Run: headless pygame with SDL's dummy video driver; simulated clock (each Clock.tick advances the game by its frame time, no real sleeping); random seed 0; keys injected as events and as key.get_pressed() state; no mouse input.
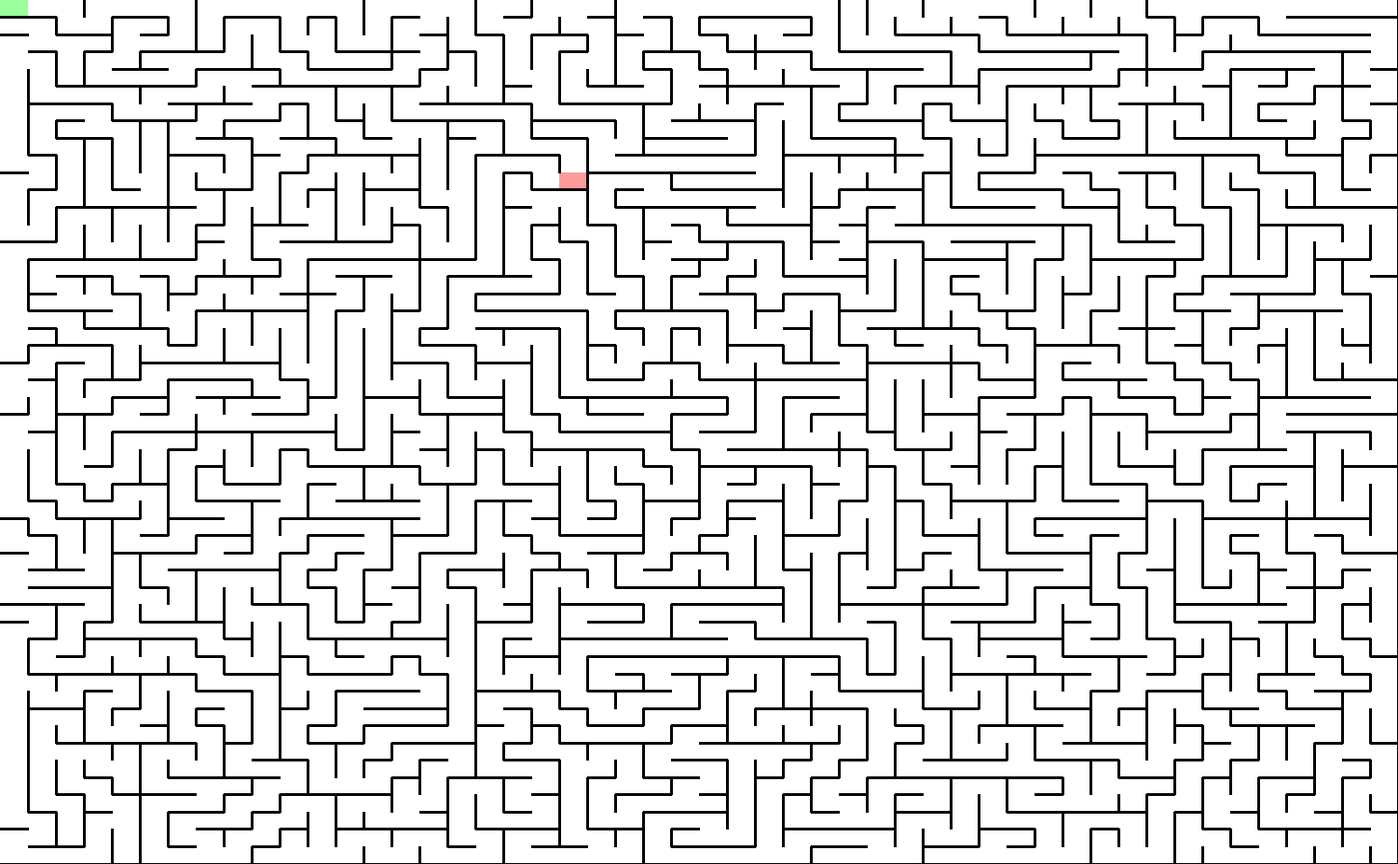
Frame 1 of 4 · flips 1–60 · no input
Frame 2 of 4 · flips 61–180 · tapped SPACE, RETURN · held RIGHT (→), D · screen unchanged from frame 1, image omitted
Frame 3 of 4 · flips 181–300 · held DOWN (↓), S · screen unchanged from frame 2, image omitted
Frame 4 of 4 · flips 301–420 · held LEFT (←), A, UP (↑), W · screen unchanged from frame 3, image omitted

The pygame program that drew these frames:

import pygame
import random
from random import shuffle
###################################end imports

pygame.init()

#############################konstante

width=1500
heigth=int(width*0.618033)

zacetna=[0,0]
koncna=[20,10]
##############################end konstante

class Cell:
	def __init__(self, s=10, v=10):
		super().__init__()  
		self.right=True
		self.down=True
		self.sirina=s
		self.visina=v
		self.obiskan=False
##########################################################################################################end cell

class Mreza(pygame.sprite.Sprite):
	
	def __init__(self,n=100,m=50):
		super().__init__()

		self.n=n
		self.m=m
		#Cell.sirina=width/self.n
		#Cell.visina=heigth/self.m

		self.polje=[[Cell(width/self.n, heigth/self.m) for i in range(n)]
							for j in range(m)]
#_________________________________________________________________________________________							
	def narisi_se(self):
		#Cell.sirina=width/self.n
		#Cell.visina=heigth/self.m

		pygame.draw.rect(okno,(155, 255,155),(zacetna[0]*width/self.n,zacetna[1]*heigth/self.m,width/self.n,heigth/self.m),0)
		pygame.draw.rect(okno,(255, 155,155),(koncna[0]*width/self.n,koncna[1]*heigth/self.m,width/self.n,heigth/self.m),0)

		for j in range(self.n):
			for i in range(self.m):
				c=self.polje[i][j]
					
				if c.right:
					#pygame.draw.line(okno,(255, 0, 0),(0,100),(100,100),5)
					pygame.draw.line(okno,(0, 0, 0),((i+1)*c.sirina,j*c.visina),((i+1)*c.sirina,(j+1)*c.visina),3)
				if c.down:
					pygame.draw.line(okno,(0, 0, 0),(i*c.sirina,(j+1)*c.visina),((i+1)*c.sirina,(j+1)*c.visina),3)
		
#_________________________________________________________________________________________	
	def dobi_sosede(self,x,y):
		sosedi=[]
		if y!=0 and  self.polje[x][y-1].obiskan==False:
			sosedi.append([x,y-1])
		if x!=self.n-1 and self.polje[x+1][y].obiskan==False :
			sosedi.append([x+1,y])	
		if y!=self.m-1 and self.polje[x][y+1].obiskan==False:
			sosedi.append([x,y+1])
		if x!=0 and  self.polje[x-1][y].obiskan==False:
			sosedi.append([x-1,y])
		return sosedi
#_________________________________________________________________________________________	
	def generiraj_labirint(self):

		pot=[zacetna]

		while len(pot)>0:
			jaz = pot[-1]
			#print(jaz)
			self.polje[jaz[0]][jaz[1]].obiskan=True
			sos= self.dobi_sosede(jaz[0],jaz[1])

			if len(sos)==0:
				pot.pop()
			else:
				shuffle(sos)
				naslednji=sos[0]
				pot.append(naslednji)
				if naslednji[1] > jaz[1]:
					self.polje[jaz[0]][jaz[1]].down = False

				elif naslednji[0] > jaz[0]:
					self.polje[jaz[0]][jaz[1]].right = False

				elif naslednji[1] < jaz[1]:
					self.polje[naslednji[0]][naslednji[1]].down = False

				elif naslednji[0] < jaz[0]:
					self.polje[naslednji[0]][naslednji[1]].right = False
#_________________________________________________________________________________________			
	def reši_labirint(self):
		pot=[zacetna]

		while trenutna==koncna:
			pass
#_________________________________________________________________________________________

##############################################################################################################end mreže

okno=pygame.display.set_mode([width, heigth])
ura=pygame.time.Clock()
mreza=Mreza(50,50)

mreza.generiraj_labirint()

game=True

while game:

	ura.tick(60)

	for dogodek in pygame.event.get():
		if dogodek.type == pygame.QUIT:
			# Ce uporabnik zapre okno nehajmo igrati
			game = False

	okno.fill((255, 255, 255))
	
	mreza.narisi_se()
	pygame.display.flip()

pygame.quit()
